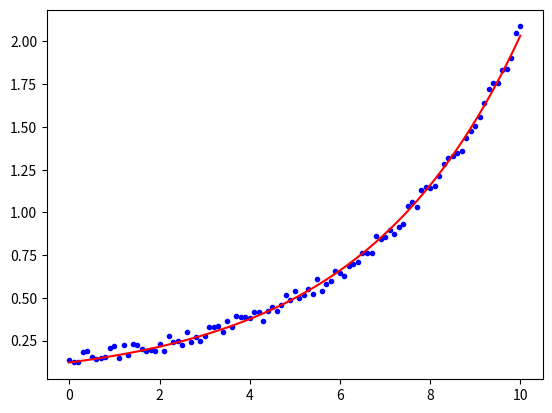
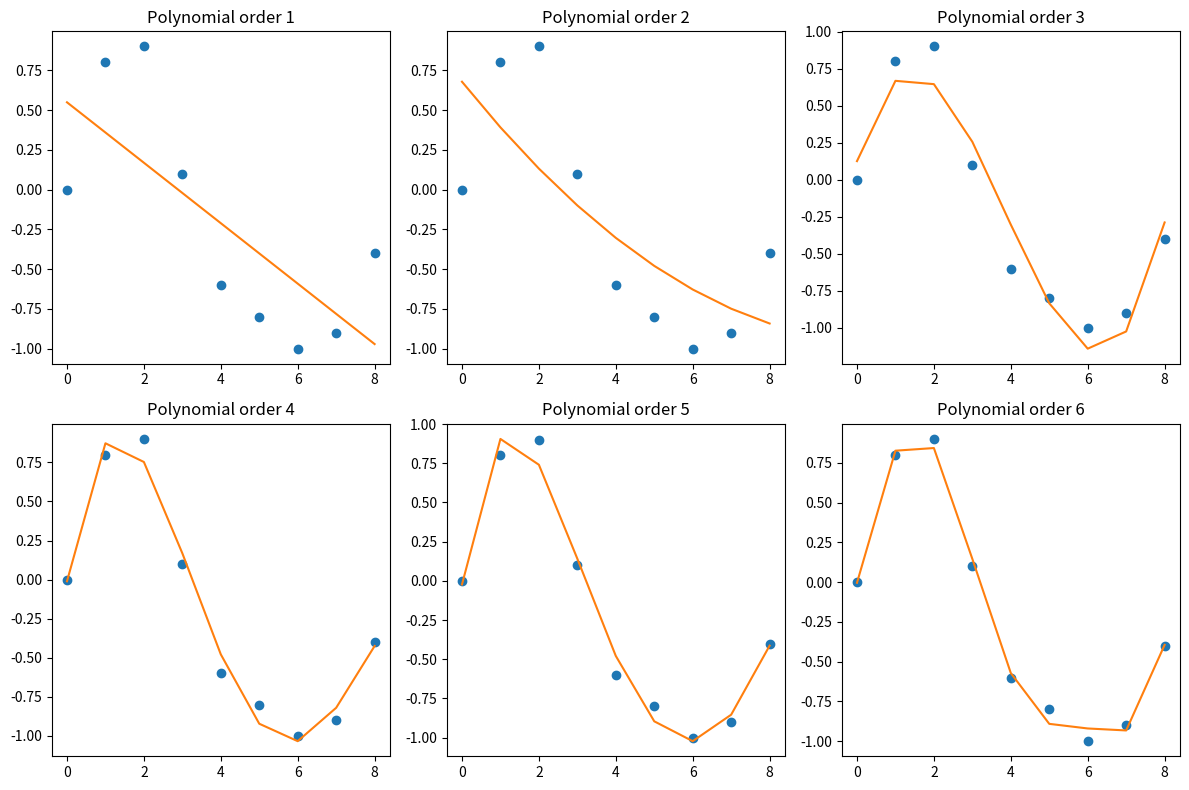

These figures' Python source, in order:
import numpy as np
import matplotlib.pyplot as plt
from scipy import optimize

# 비선형 연습
x = np.linspace(0, 10, 101)
y = 0.1 * np.exp(0.3 * x) + 0.1 * np.random.random(len(x))

def y_hat2(x, a, b):
    return a * np.exp(b * x)

alpha, beta = optimize.curve_fit(y_hat2, xdata=x, ydata=y)[0]
print(f'alpha={alpha}, beta={beta}')

# 계수 plot 찍어보기
plt.plot(x, y, 'b.')
plt.plot(x, alpha * np.exp(beta*x), 'r')
plt.show()

# 다항식 회귀(차수를 올려가며 비교)
x_d = np.arange(0, 9)
y_d = np.array([0, 0.8, 0.9, 0.1, -0.6, -0.8, -1, -0.9, -0.4])

plt.figure(figsize=(12,8))

for i in range(1, 7):
    y_est = np.polyfit(x_d, y_d, i)
    plt.subplot(2, 3, i)
    plt.plot(x_d, y_d, 'o')

    plt.plot(x_d, np.polyval(y_est, x_d))
    plt.title(f'Polynomial order {i}')

plt.tight_layout()
plt.show()